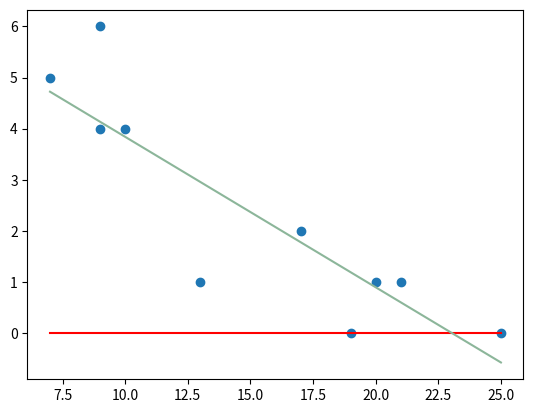

Write the Python code that produced this figure.
import numpy as np
import matplotlib.pyplot as plt
import random

np.random.seed(0)
x = np.array([7, 9, 9, 10, 13, 17, 19, 20, 21, 25])
y = np.array([5, 4, 6, 4, 1, 2, 0, 1, 1, 0])

# Initialisation des paramètres de la régression linéaire
a = 0
a0 = a
b = 0
b0 = b

# Initialisation des paramètres
learning_rate = 0.001
n_iterations = 25000

# Boucle pour n_iterations

for i in range(25000):
    y_pred = a * x + b

    # gradients (dérivées partielles) #error= 1/(2*n)* np.sum((y_pred - y) ** 2)

    grada = np.mean(
        (y_pred - y) * x
    )  # pour être précis, ceci est d error sur d a :  d(error)/da
    gradb = np.mean(
        y_pred - y
    )  # pour être précis, ceci est d error sur d a: a d(error)/db

    # Mise à jour des paramètres  (pousser les poids contrairement à la force de leur montée)
    a = a - learning_rate * grada
    b = b - learning_rate * gradb
    print("iterationnumber:",i,"(a,b)", a, b)
    y_pred = a * x + b
    erreur = 1/2*np.mean((y_pred - y)**2)
    print('erreur: ',erreur)
    # col = (np.random.random(), np.random.random(), np.random.random())
    # plt.plot(x, a * x + b, color=col)

# Affichage de la droite de régression
plt.scatter(x, y)
plt.plot(x, a0 * x + b0, color="red")

col = (np.random.random(), np.random.random(), np.random.random())
print("(a,b)", a, b)
plt.plot(x, a * x + b, color=col)
plt.show()
